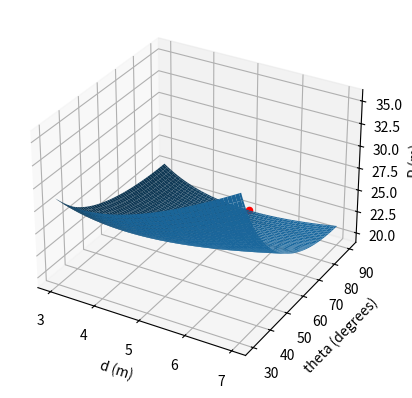
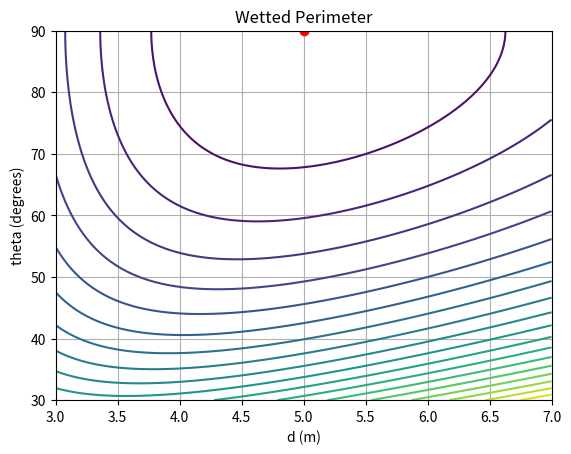

The matplotlib source for these figures, in order:
import numpy as np
import matplotlib.pyplot as plt
from scipy.optimize import minimize

A = 50
eps = 1e-6

def P(z):
    d, theta = z
    return A/d + 2*d/np.sin(theta)

def grad(z):
    d, theta = z
    return np.array([
        -A/d**2 + 2/np.sin(theta),
        -2*d*np.cos(theta)/np.sin(theta)**2
    ])

# BFGS
z = np.array([4.0, np.deg2rad(45)])
H = np.eye(2)
res1 = []
i = 0

while True:
    g = grad(z)
    p = -H @ g
    alpha = 1.0

    while True:
        znew = z + alpha*p
        znew[1] = min(max(znew[1], 1e-6), np.pi/2)

        if P(znew) < P(z):
            break
        alpha *= 0.5

    s = znew - z
    y = grad(znew) - g


    if abs(y @ s) > 1e-12:
        rho = 1/(y @ s)
        I = np.eye(2)
        H = (I-rho*np.outer(s,y)) @ H @ \
            (I-rho*np.outer(y,s)) + rho*np.outer(s,s)

    z = znew
    residual = np.linalg.norm(grad(z))
    res1.append(residual)
    i += 1

    if residual < eps:
        break

d, theta = z
theta_deg = np.rad2deg(theta)
w = A/d + 2*d/np.tan(theta)

print("My BFGS")
print("Iterations =", i)
print("d =", d, "m")
print("theta =", theta_deg, "degrees")
print("w =", w, "m")
print("P =", P(z), "m")
print("Residual =", residual)

# SciPy BFGS
res2 = []

def callback(z):
    res2.append(np.linalg.norm(grad(z)))

result = minimize(
    P, [4, np.deg2rad(45)],
    jac=grad,
    method="L-BFGS-B",
    bounds=[(1e-6, None), (1e-6, np.pi/2)],
    callback=callback,
    options={"gtol": eps}
)

d2, theta2 = result.x
w2 = A/d2 + 2*d2/np.tan(theta2)

print("\nSciPy BFGS")
print("Iterations =", result.nit)
print("d =", d2, "m")
print("theta =", np.rad2deg(theta2), "degrees")
print("w =", w2, "m")
print("P =", result.fun)
print("Residual =", np.linalg.norm(grad(result.x)))


dvals = np.linspace(3, 7, 100)
tvals = np.linspace(np.deg2rad(30), np.deg2rad(90), 100)
D, T = np.meshgrid(dvals, tvals)
Z = A/D + 2*D/np.sin(T)

fig = plt.figure()
ax = fig.add_subplot(111, projection="3d")
ax.plot_surface(D, np.rad2deg(T), Z)
ax.scatter(d, theta_deg, P(z), color="red")
ax.set_xlabel("d (m)")
ax.set_ylabel("theta (degrees)")
ax.set_zlabel("P (m)")
plt.show()

# Contour plot
plt.contour(D, np.rad2deg(T), Z, levels=20)
plt.plot(d, theta_deg, "ro")
plt.xlabel("d (m)")
plt.ylabel("theta (degrees)")
plt.title("Wetted Perimeter")
plt.grid()
plt.show()
